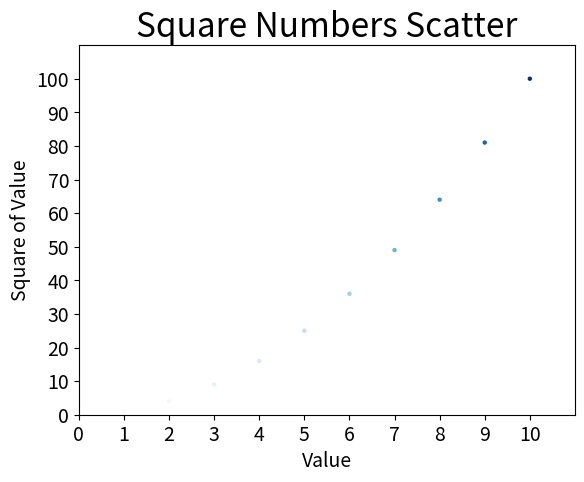

Reproduce this figure in Python.
# 15.2.3 使用scatter绘制散点图并设置样式

import matplotlib.pyplot as plt

input_values = [i for i in range(1, 11)]
# input_values = [1, 2, 3, 4, 5]
squares = [x ** 2 for x in input_values]
# squares = [1, 4, 9, 16, 25]
# edgecolors 边缘颜色  c 数据点颜色,可以直接赋值颜色"red", 也可以使用(0, 255, 128)RGB设置颜色,
# cmap 设置颜色映射,设置c为数据源，cmap为对应的渐变颜色,由浅到深，所有颜色映射访问http://matplotlib.org/
plt.scatter(input_values, squares, c=squares, edgecolors='none', cmap=plt.cm.Blues, s=10)
plt.title("Square Numbers Scatter", fontsize=24)
plt.xlabel("Value", fontsize=14)
plt.ylabel("Square of Value", fontsize=14)
plt.xticks(range(0, 11, 1))
plt.yticks(range(0, 101, 10))
plt.tick_params(axis='both', which='major', labelsize=14)
# 此处书上写的是[],但是此处提示要用元组或字符串等其他格式
plt.axis((0, 11, 0, 110))
# plt.show()
# 自动保存图表,第二个参数去掉多余的空白
plt.savefig("squares_plot.png", bbox_inches="tight")
